The GitHub repository Idinmaster/Brain-Tumor-Classification- contains a labelled image folder "processed" with 4 categories: glioma, meningioma, no tumor, pituitary tumor. Examples follow, each with its label.

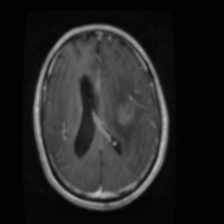
Label: glioma

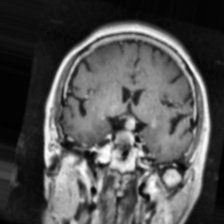
Label: pituitary tumor

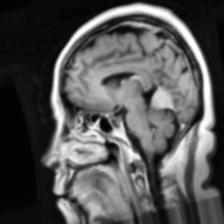
Label: meningioma

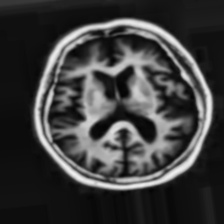
Label: no tumor

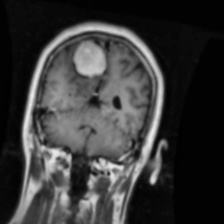
Label: meningioma

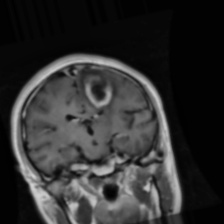
Label: glioma
